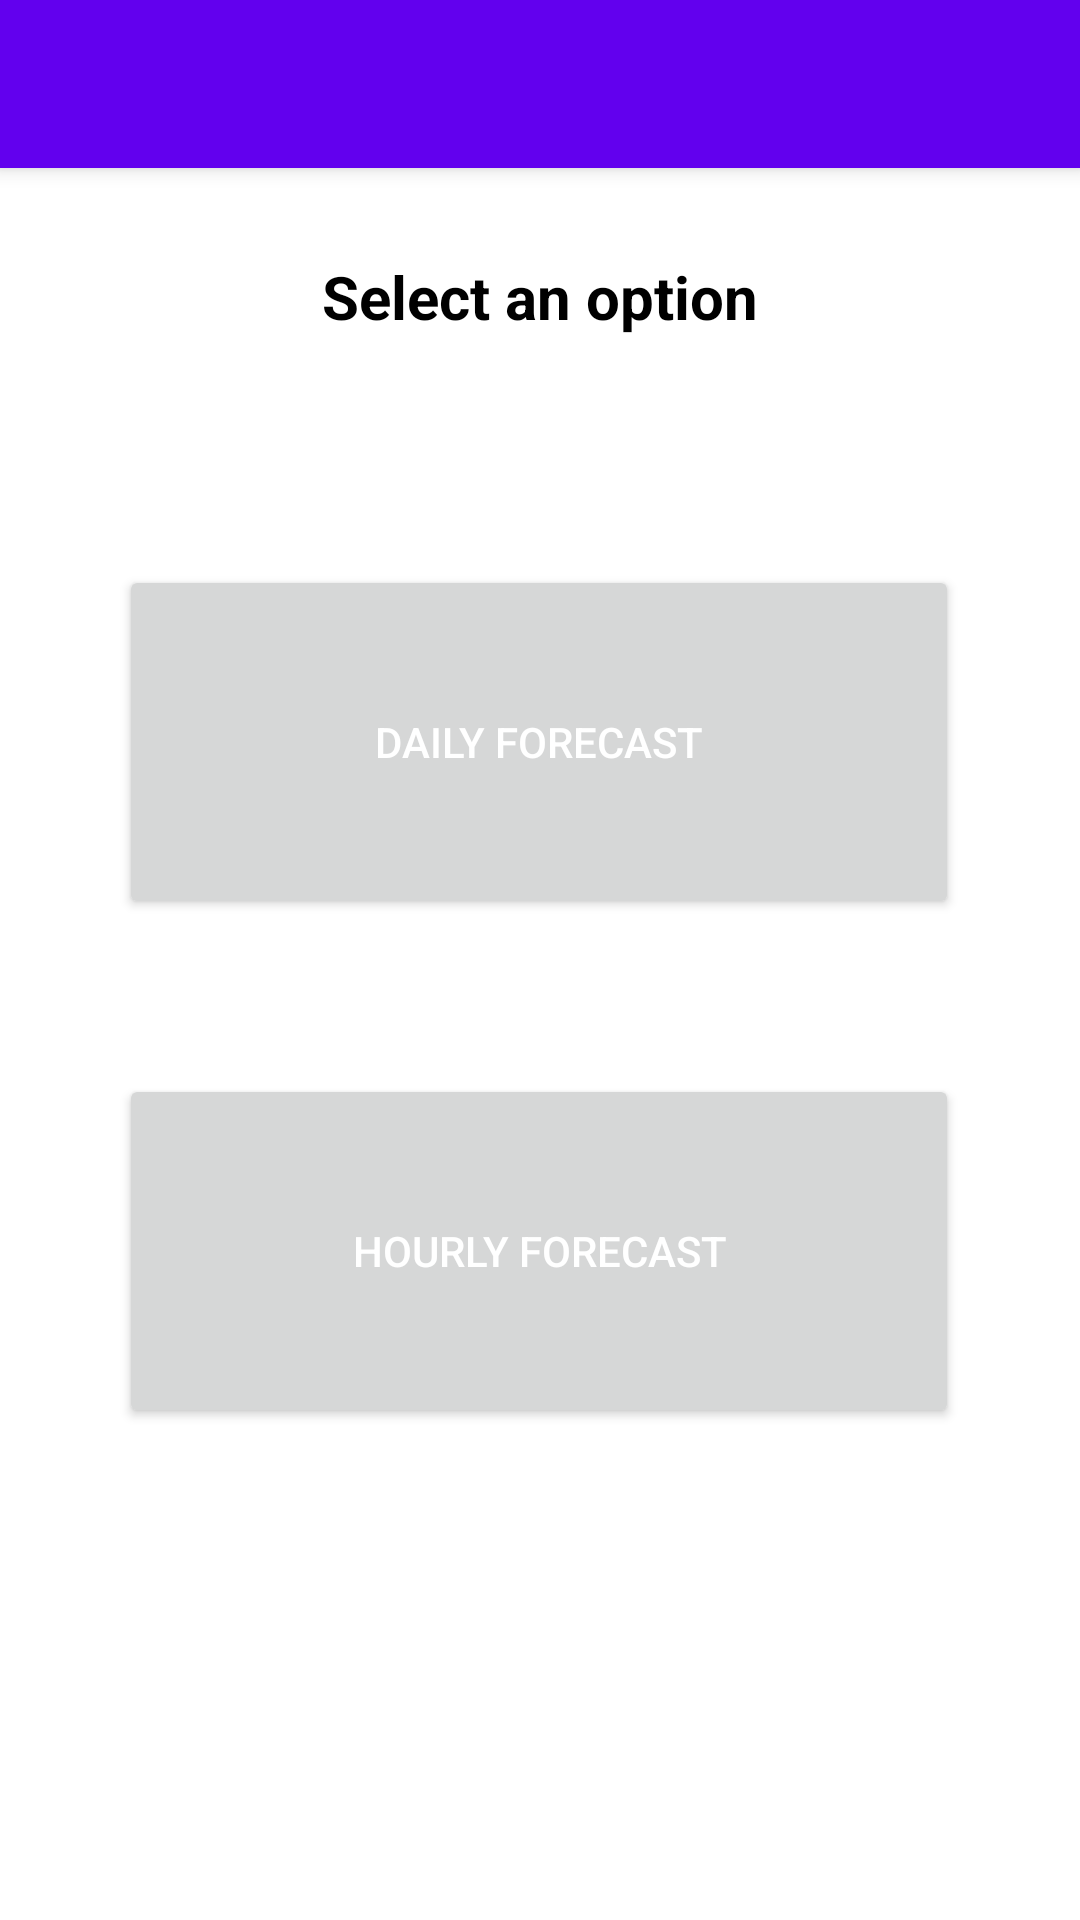

Here is an Android app screen rendered from its layout file. Give the layout XML and the strings, colors and styles it references.
<!-- AndroidManifest.xml: application theme Theme.UrbanComputing -->
<!-- res/layout/activity_main.xml -->
<?xml version="1.0" encoding="utf-8"?>
<androidx.constraintlayout.widget.ConstraintLayout xmlns:android="http://schemas.android.com/apk/res/android"
    xmlns:app="http://schemas.android.com/apk/res-auto"
    xmlns:tools="http://schemas.android.com/tools"
    android:layout_width="match_parent"
    android:layout_height="match_parent"
    tools:context=".MainActivity">

    <include
        layout ="@layout/toolbar"/>

    <Button
        android:id="@+id/hourly"
        android:layout_width="280dp"
        android:layout_height="118dp"
        android:text="@string/hourly_forecast"
        app:layout_constraintBottom_toBottomOf="parent"
        app:layout_constraintEnd_toEndOf="parent"
        app:layout_constraintHorizontal_bias="0.496"
        app:layout_constraintStart_toStartOf="parent"
        app:layout_constraintTop_toBottomOf="@+id/daily"
        app:layout_constraintVertical_bias="0.24" />

    <TextView
        android:id="@+id/title"
        android:layout_width="wrap_content"
        android:layout_height="wrap_content"
        android:text="@string/select_an_option"
        android:textColor="#000000"
        android:textSize="20sp"
        android:textStyle="bold"
        app:layout_constraintBottom_toBottomOf="parent"
        app:layout_constraintEnd_toEndOf="parent"
        app:layout_constraintStart_toStartOf="parent"
        app:layout_constraintTop_toTopOf="parent"
        app:layout_constraintVertical_bias="0.139" />

    <Button
        android:id="@+id/daily"
        android:layout_width="280dp"
        android:layout_height="118dp"
        android:layout_marginTop="76dp"
        android:text="@string/daily_forecast"
        app:layout_constraintBottom_toBottomOf="parent"
        app:layout_constraintEnd_toEndOf="parent"
        app:layout_constraintHorizontal_bias="0.496"
        app:layout_constraintStart_toStartOf="parent"
        app:layout_constraintTop_toBottomOf="@+id/title"
        app:layout_constraintVertical_bias="0.0"
        app:rippleColor="#FFFFFF" />

</androidx.constraintlayout.widget.ConstraintLayout>
<!-- res/layout/toolbar.xml (included above) -->
<?xml version="1.0" encoding="utf-8"?>
<androidx.appcompat.widget.Toolbar xmlns:android="http://schemas.android.com/apk/res/android"
    android:layout_width="match_parent"
    android:layout_height="wrap_content"
    android:background="@color/design_default_color_primary"
    android:id="@+id/toolbar"

    android:elevation="4dp">
</androidx.appcompat.widget.Toolbar>
<!-- resources referenced by this layout -->
<resources>
  <string name="daily_forecast">DAILY FORECAST</string>
  <string name="hourly_forecast">HOURLY FORECAST</string>
  <string name="select_an_option">Select an option</string>
  <style name="Theme.UrbanComputing" parent="Theme.MaterialComponents.DayNight.NoActionBar">
          
          <item name="colorPrimary">@color/purple_500</item>
          <item name="colorPrimaryVariant">@color/purple_700</item>
          <item name="colorOnPrimary">@color/white</item>
          
          <item name="colorSecondary">@color/teal_200</item>
          <item name="colorSecondaryVariant">@color/teal_700</item>
          <item name="colorOnSecondary">@color/black</item>
          
          <item name="android:statusBarColor">?attr/colorPrimaryVariant</item>
          
          <item name="android:textColorPrimary">@android:color/white</item>
          <item name="android:textColorSecondary">@android:color/white</item>
      </style>
  <color name="purple_500">#FF6200EE</color>
  <color name="purple_700">#FF3700B3</color>
  <color name="white">#FFFFFFFF</color>
  <color name="teal_200">#FF03DAC5</color>
  <color name="teal_700">#FF018786</color>
  <color name="black">#FF000000</color>
</resources>
